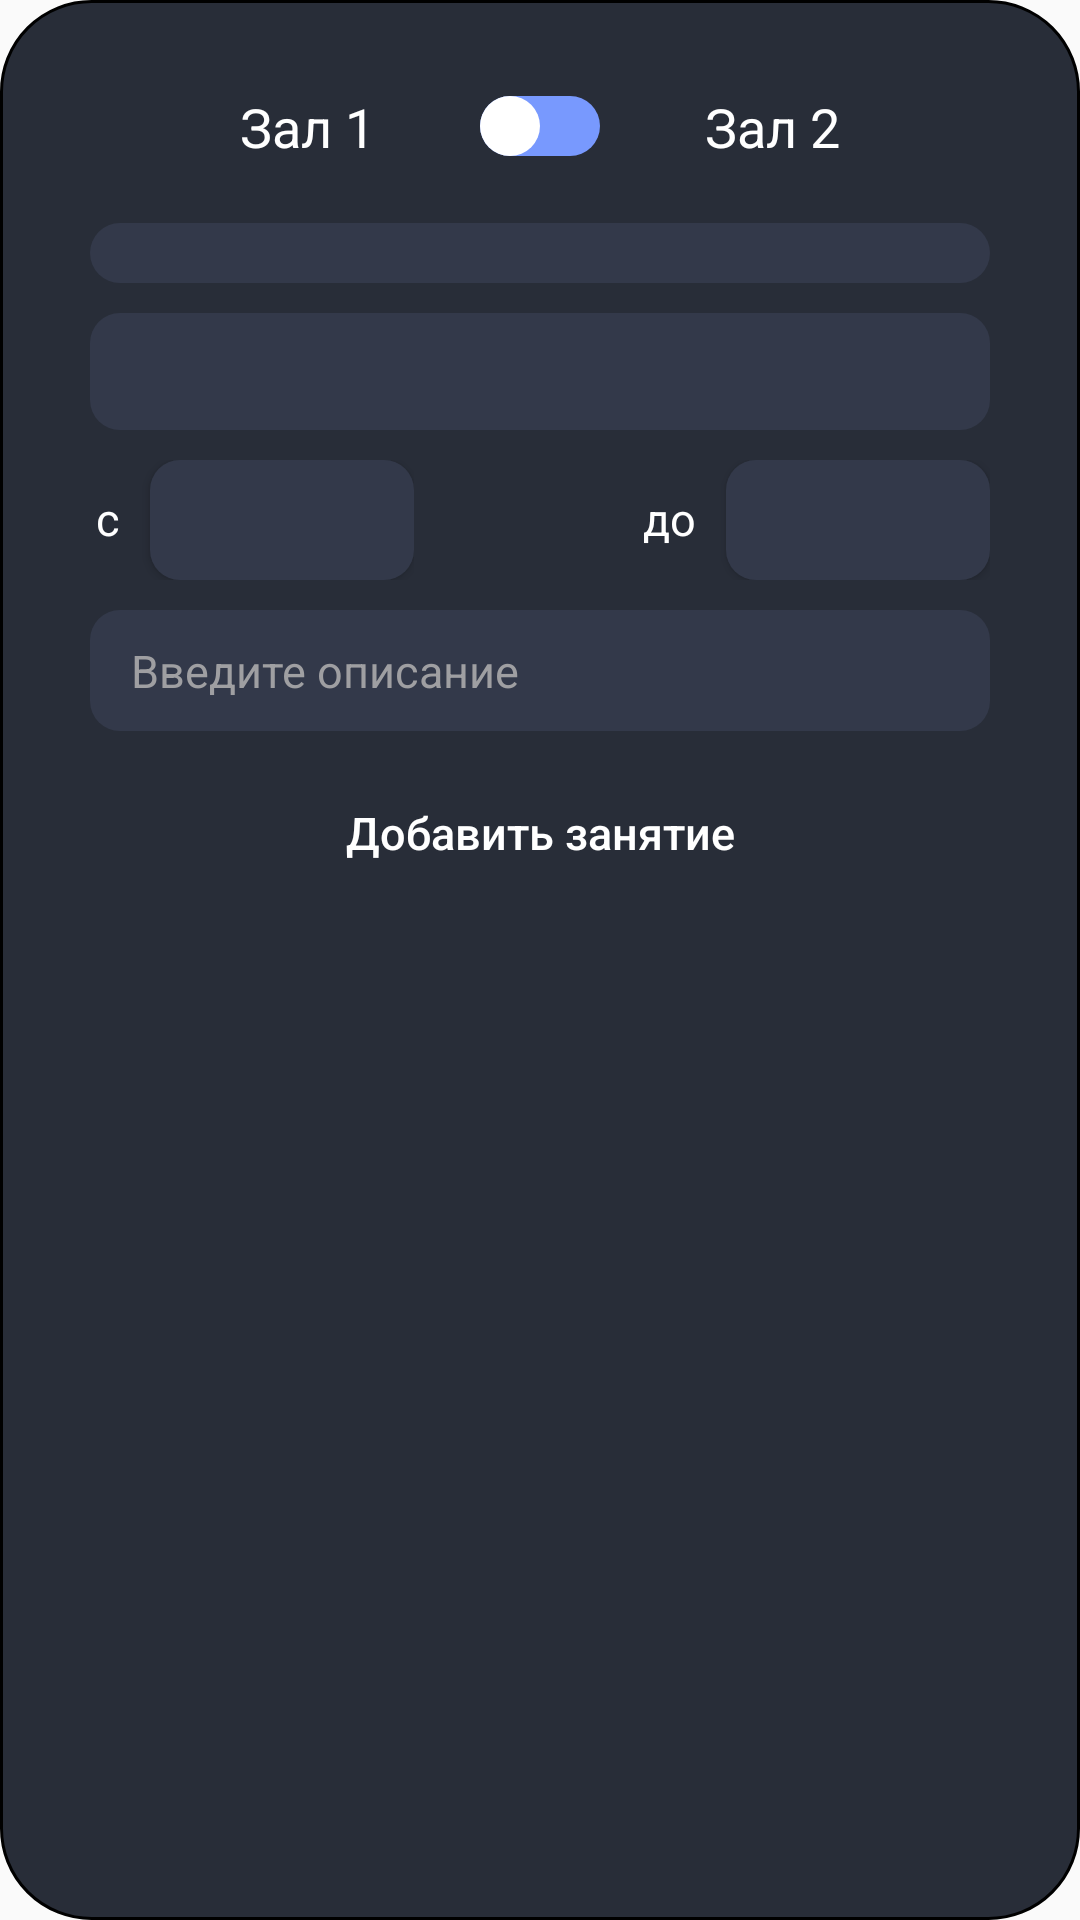

This screen was rendered from an Android layout file. Write that file and the resources it references.
<!-- AndroidManifest.xml: application theme Theme.Client -->
<!-- res/layout/dialog_layout.xml -->
<?xml version="1.0" encoding="utf-8"?>
<LinearLayout xmlns:android="http://schemas.android.com/apk/res/android"
    xmlns:tools="http://schemas.android.com/tools"
    android:layout_width="wrap_content"
    android:layout_height="wrap_content"
    android:layout_gravity="center"
    android:background="@drawable/dialog_background"
    android:orientation="vertical">
    
    <LinearLayout
        android:layout_width="match_parent"
        android:layout_height="match_parent"
        android:orientation="vertical"
        android:layout_margin="20dp">
        <LinearLayout
            android:layout_width="match_parent"
            android:layout_height="wrap_content"
            android:orientation="horizontal"
            android:layout_marginBottom="20dp">

            <TextView
                android:layout_width="wrap_content"
                android:layout_height="wrap_content"
                android:text="@string/fst_room"
                android:textSize="18sp"
                android:layout_marginStart="50dp"
                android:textColor="@color/white"/>
            <Space
                android:layout_width="0dp"
                android:layout_height="1dp"
                android:layout_weight="0.5" >
            </Space>
            <Switch
                android:id="@+id/switch_room"
                android:layout_width="wrap_content"
                android:layout_height="wrap_content"
                android:layout_gravity="center"
                tools:ignore="UseSwitchCompatOrMaterialXml"
                android:thumb="@drawable/switch_thumb"
                android:track="@drawable/switch_track"
                android:thumbTint="@color/white"/>
            <Space
                android:layout_width="0dp"
                android:layout_height="1dp"
                android:layout_weight="0.5" >
            </Space>
            <TextView
                android:layout_width="wrap_content"
                android:layout_height="wrap_content"
                android:text="@string/snd_room"
                android:textSize="18sp"
                android:layout_marginEnd="50dp"
                android:textColor="@color/white"/>

        </LinearLayout>

        <FrameLayout
            android:id="@+id/spinner_layout"
            android:layout_width="match_parent"
            android:layout_height="wrap_content"
            android:layout_gravity="center"
            android:orientation="horizontal"
            android:layout_marginBottom="10dp">

            <Spinner
                android:id="@+id/spinner"
                android:layout_width="match_parent"
                android:layout_height="wrap_content"
                android:layout_gravity="center"
                android:gravity="center"
                android:popupBackground="@drawable/spinner_background"
                android:spinnerMode="dropdown"
                android:background="@drawable/spinner_background"/>
            <ImageView
                android:layout_width="wrap_content"
                android:layout_height="wrap_content"
                android:layout_gravity="center_vertical|right"
                android:layout_marginRight="15dp"
                android:src="@drawable/baseline_keyboard_arrow_down_24"
                android:scaleX="1.5"
                android:scaleY="1.5"/>
        </FrameLayout>

        <FrameLayout
            android:id="@+id/date_picker_layout"
            android:layout_width="match_parent"
            android:layout_height="wrap_content"
            android:layout_gravity="center"
            android:orientation="horizontal"
            android:layout_marginBottom="10dp">

            <TextView
                android:id="@+id/date_text"
                android:layout_width="match_parent"
                android:layout_height="wrap_content"
                android:background="@drawable/spinner_background"/>
            <Button
                android:id="@+id/date_button"
                android:layout_height="20dp"
                android:layout_width="20dp"
                android:layout_weight="1"
                android:layout_gravity="center_vertical|right"
                android:layout_marginRight="17dp"
                android:background="@drawable/baseline_edit_calendar_24"/>
        </FrameLayout>

        <LinearLayout
            android:id="@+id/time_picker_layout"
            android:layout_width="match_parent"
            android:layout_height="wrap_content"
            android:orientation="horizontal"
            android:layout_marginBottom="10dp">

            <LinearLayout
                android:id="@+id/time_picker_start"
                android:layout_width="wrap_content"
                android:layout_height="wrap_content"
                android:orientation="horizontal">

                <TextView
                    android:layout_width="wrap_content"
                    android:layout_height="wrap_content"
                    android:text="@string/start"
                    android:textSize="10sp"
                    android:layout_marginEnd="10dp"
                    android:layout_marginStart="2dp"/>

                <Button
                    android:id="@+id/time_picker_start_btn"
                    android:layout_width="wrap_content"
                    android:layout_height="40dp"
                    android:background="@drawable/spinner_background"/>

            </LinearLayout>
            <Space
                android:layout_width="0dp"
                android:layout_height="1dp"
                android:layout_weight="1" >
            </Space>
            <LinearLayout
                android:id="@+id/time_picker_end"
                android:layout_width="wrap_content"
                android:layout_height="wrap_content"
                android:orientation="horizontal">

                <TextView
                    android:layout_width="wrap_content"
                    android:layout_height="wrap_content"
                    android:text="@string/end"
                    android:textSize="10sp"
                    android:layout_marginEnd="10dp"/>

                <Button
                    android:id="@+id/time_picker_end_btn"
                    android:layout_width="wrap_content"
                    android:layout_height="40dp"
                    android:background="@drawable/spinner_background"/>

            </LinearLayout>

        </LinearLayout>

        <EditText
            android:id="@+id/description"
            android:layout_width="match_parent"
            android:layout_height="wrap_content"
            android:maxHeight="119dp"
            android:hint="@string/description"
            android:textColorHint="@color/gray"
            android:background="@drawable/spinner_background"
            android:layout_marginBottom="10dp"
            android:textSize="15dp"
            style="@style/DescriptionText"/>

        <Button
            android:id="@+id/add_new_group_btn"
            android:layout_width="match_parent"
            android:layout_height="wrap_content"
            android:text="@string/add_event"
            android:background="@drawable/button_background_states"
            android:textAllCaps="false"/>

    </LinearLayout>
</LinearLayout>
<!-- resources referenced by this layout -->
<resources>
  <color name="gray">#9F9FA2</color>
  <color name="white">#FFFFFFFF</color>
  <!-- drawable button_background_states (drawable) -->
  <?xml version="1.0" encoding="utf-8"?>
  <selector xmlns:android="http://schemas.android.com/apk/res/android">
      <item android:drawable="@drawable/button_background_pressed" android:state_pressed="true"/>
      <item android:drawable="@drawable/button_background_default"/>
  </selector>
  <!-- drawable dialog_background (drawable) -->
  <?xml version="1.0" encoding="utf-8"?>
  <shape xmlns:android="http://schemas.android.com/apk/res/android">
      <solid
          android:color="@color/not_selected_box_background"/>
      <corners
          android:radius="30dp" />
      <padding
          android:left="10dp"
          android:top="10dp"
          android:right="10dp"
          android:bottom="10dp" />
      <stroke
          android:width="1dp"
          android:color="@color/black"/>
  </shape>
  <!-- drawable spinner_background (drawable) -->
  <?xml version="1.0" encoding="utf-8"?>
  <shape xmlns:android="http://schemas.android.com/apk/res/android">
  
      <solid
          android:color="@color/dialog_select_background"/>
      <corners
          android:radius="10dp" />
      <padding
          android:left="10dp"
          android:top="10dp"
          android:right="10dp"
          android:bottom="10dp" />
  
  </shape>
  <!-- drawable switch_thumb (drawable) -->
  <?xml version="1.0" encoding="utf-8"?>
  <shape xmlns:android="http://schemas.android.com/apk/res/android" android:shape="rectangle">
      <size android:width="20dp" android:height="20dp" />
      <corners android:radius="20dp" />
      <solid android:color="@color/white" />
  </shape>
  <!-- drawable switch_track (drawable) -->
  <?xml version="1.0" encoding="utf-8"?>
  <shape xmlns:android="http://schemas.android.com/apk/res/android" android:shape="rectangle">
      <corners android:radius="20dp" />
      <solid android:color="@color/selected_box_background"/>
  </shape>
  <string name="add_event"><font fgcolor="@color/white" size="15">Добавить занятие</font></string>
  <string name="description"><font size="15"> Введите описание</font></string>
  <string name="end"><font fgcolor="@color/white" size="15">до</font></string>
  <string name="fst_room">Зал 1</string>
  <string name="snd_room">Зал 2</string>
  <string name="start"><font fgcolor="@color/white" size="15">c</font></string>
  <style name="DescriptionText" parent="Widget.AppCompat.EditText">
          <item name="android:textColor">@color/white</item>
          <item name="android:textSize">20dp</item>
      </style>
  <!-- drawable button_background_pressed (drawable) -->
  <?xml version="1.0" encoding="utf-8"?>
  <shape xmlns:android="http://schemas.android.com/apk/res/android">
  
      <solid
          android:color="@color/not_selected_box_background"/>
      <corners
          android:radius="10dp" />
      <padding
          android:left="10dp"
          android:top="10dp"
          android:right="10dp"
          android:bottom="10dp" />
  
  </shape>
  <color name="not_selected_box_background">#282D38</color>
  <color name="black">#000000</color>
  <color name="dialog_select_background">#33394A</color>
  <color name="selected_box_background">#7899FE</color>
  <color name="purple_700">#FF101010</color>
  <color name="teal_200">#FF03DAC5</color>
  <color name="teal_700">#FF018786</color>
</resources>
